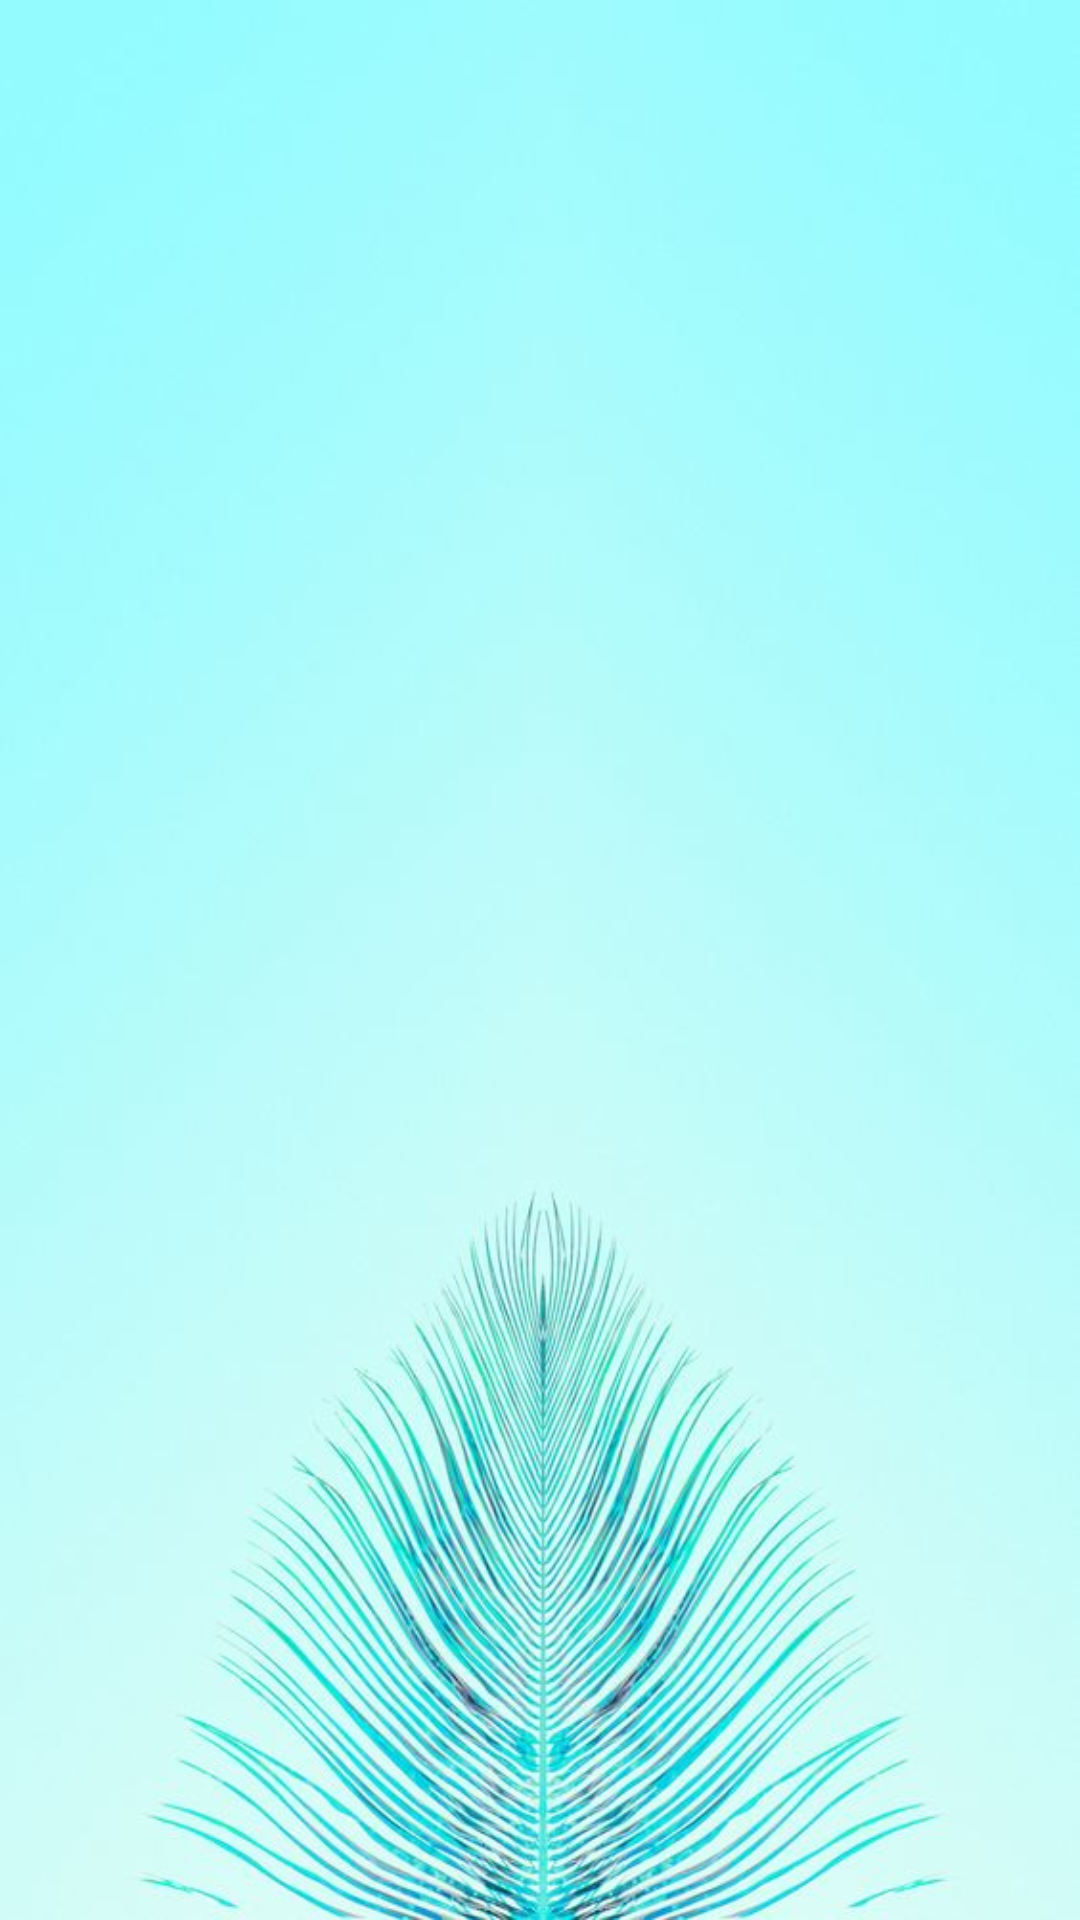

Here is an Android app screen rendered from its layout file. Give the layout XML and the strings, colors and styles it references.
<!-- AndroidManifest.xml: application theme AppTheme -->
<!-- res/layout/activity_main.xml -->
<?xml version="1.0" encoding="utf-8"?>
<android.support.v4.widget.DrawerLayout xmlns:android="http://schemas.android.com/apk/res/android"
    xmlns:app="http://schemas.android.com/apk/res-auto"
    xmlns:tools="http://schemas.android.com/tools"
    android:layout_width="match_parent"
    android:layout_height="match_parent"
    android:id="@+id/drawer_layout"
    tools:context="com.werapun.mymenu.MainActivity"
    >

    <android.support.constraint.ConstraintLayout
        android:layout_width="match_parent"
        android:layout_height="match_parent">

        <ListView
            android:id="@+id/listView1"
            android:layout_width="match_parent"
            android:layout_height="match_parent"
            android:background="@drawable/bg"
            >

        </ListView>

    </android.support.constraint.ConstraintLayout>

    <ListView
        android:id="@+id/drawer"
        android:layout_width="match_parent"
        android:layout_height="match_parent"
        android:layout_gravity="start"
        android:background="#00CDCD">
    </ListView>

</android.support.v4.widget.DrawerLayout>
<!-- resources referenced by this layout -->
<resources>
  <!-- drawable bg: jpg bitmap (drawable, 47872 bytes) -->
  <style name="AppTheme" parent="Theme.AppCompat.Light.DarkActionBar">
          
          <item name="colorPrimary">#80deea</item>
          <item name="colorPrimaryDark">#4bacb8</item>
          <item name="colorAccent">#b4ffff</item>
      </style>
</resources>
